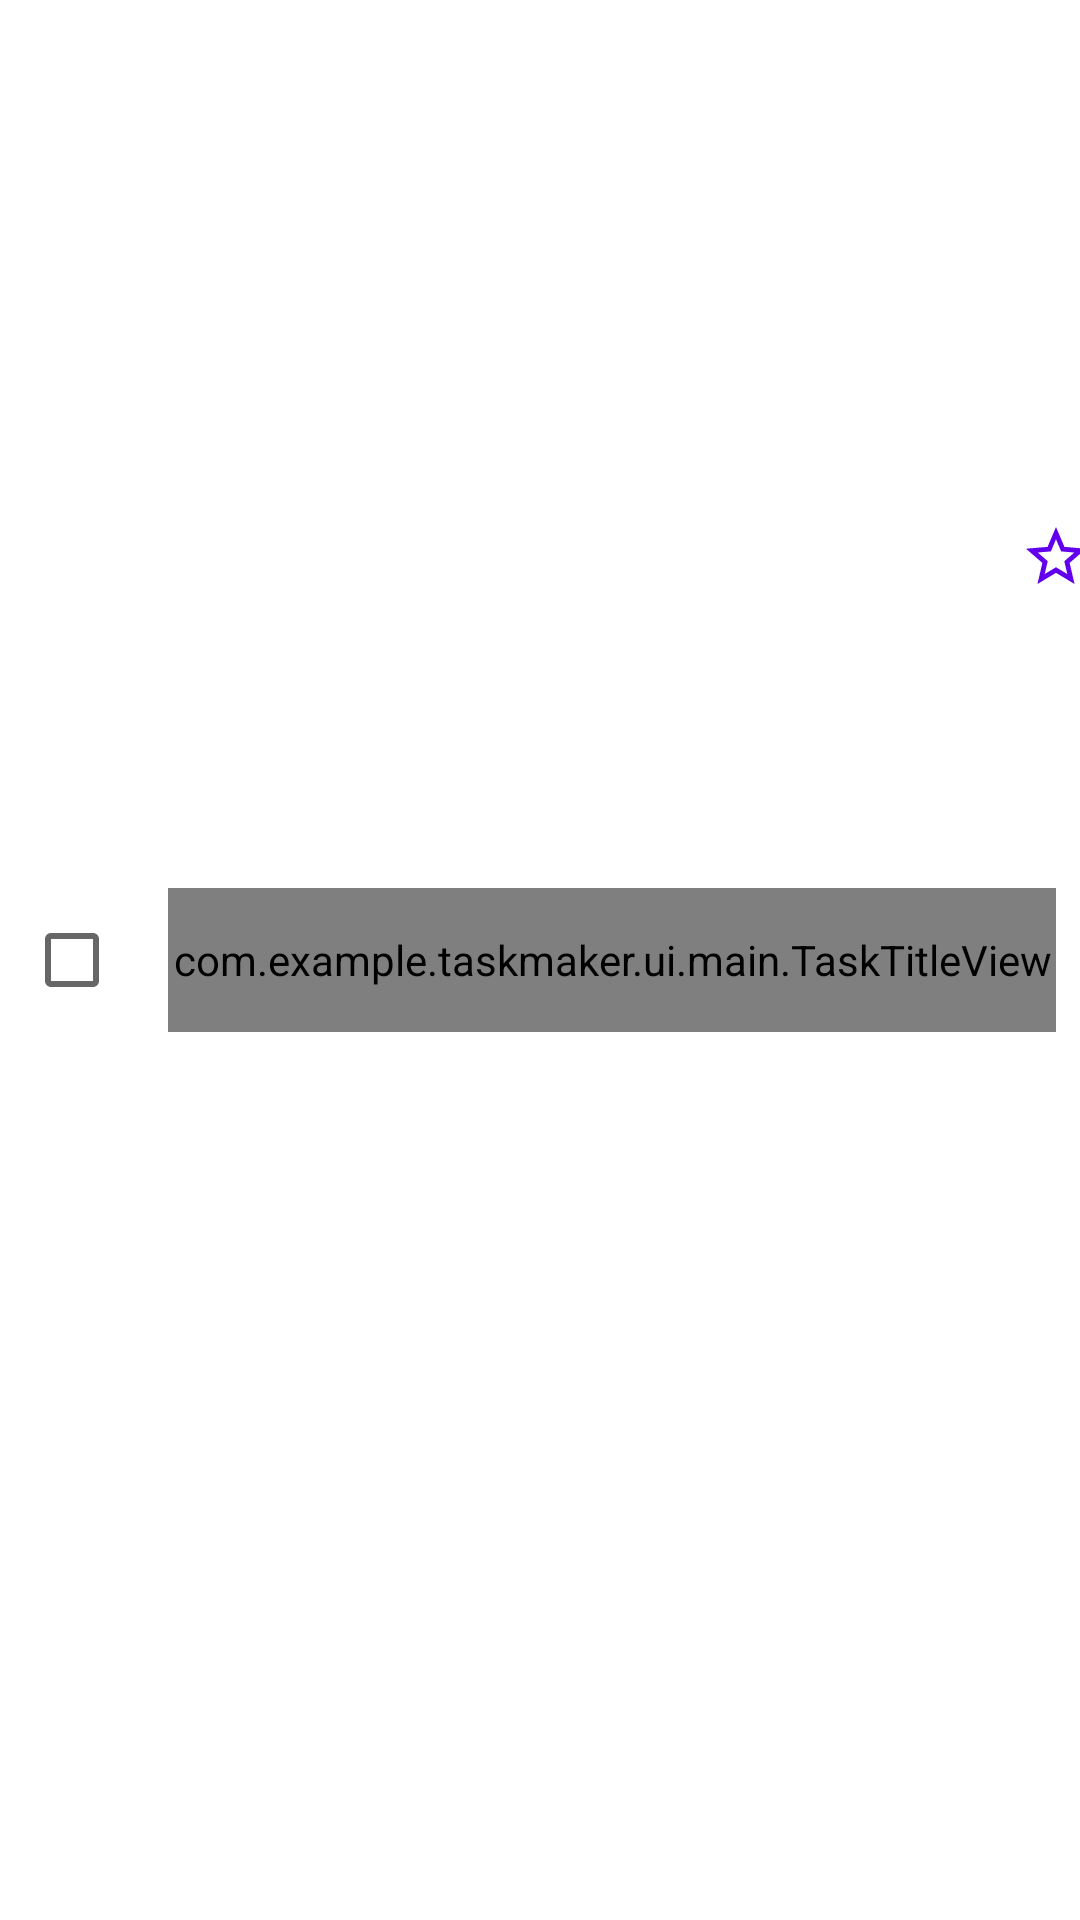

Produce the Android XML layout that renders to this screen, including the resource entries it uses.
<!-- AndroidManifest.xml: application theme Theme.TaskMaker -->
<!-- res/layout/task_list_item.xml -->
<?xml version="1.0" encoding="utf-8"?>
<androidx.constraintlayout.widget.ConstraintLayout xmlns:android="http://schemas.android.com/apk/res/android"
    xmlns:app="http://schemas.android.com/apk/res-auto"
    android:layout_width="match_parent"
    android:layout_height="wrap_content"
    xmlns:tools="http://schemas.android.com/tools">

    <CheckBox
        android:id="@+id/checkBox"
        android:layout_width="wrap_content"
        android:layout_height="wrap_content"
        android:layout_marginStart="8dp"
        android:layout_marginTop="8dp"
        android:layout_marginBottom="8dp"
        app:layout_constraintBottom_toBottomOf="parent"
        app:layout_constraintStart_toStartOf="parent"
        app:layout_constraintTop_toTopOf="parent" />

    <com.example.taskmaker.ui.main.TaskTitleView
        android:id="@+id/task_title"
        style="@style/TextAppearance.AppCompat.Large"
        android:layout_width="0dp"
        android:layout_height="0dp"
        android:gravity="center|start"
        app:layout_constraintBottom_toBottomOf="@+id/checkBox"
        app:layout_constraintEnd_toStartOf="@+id/due_date"
        app:layout_constraintStart_toEndOf="@+id/checkBox"
        app:layout_constraintTop_toTopOf="@+id/checkBox"
        tools:text="This is a new task" />

    <TextView
        android:id="@+id/due_date"
        style="@style/TextAppearance.AppCompat.Small"
        android:layout_width="wrap_content"
        android:layout_height="wrap_content"
        android:layout_marginTop="8dp"
        android:layout_marginEnd="8dp"
        app:layout_constraintEnd_toEndOf="parent"
        app:layout_constraintTop_toTopOf="parent"
        tools:text="Mar 20" />

    <ImageView
        android:id="@+id/priority"
        android:layout_width="wrap_content"
        android:layout_height="wrap_content"
        android:backgroundTint="@color/white"
        android:src="@drawable/ic_priority_no"
        app:layout_constraintBottom_toBottomOf="@+id/task_title"
        app:layout_constraintEnd_toEndOf="@+id/due_date"
        app:layout_constraintStart_toStartOf="@+id/due_date"
        app:layout_constraintTop_toBottomOf="@+id/due_date" />

</androidx.constraintlayout.widget.ConstraintLayout>
<!-- resources referenced by this layout -->
<resources>
  <!-- drawable ic_priority_no (drawable) -->
  <vector xmlns:android="http://schemas.android.com/apk/res/android"
      android:width="24dp"
      android:height="24dp"
      android:viewportWidth="24"
      android:viewportHeight="24"
      android:tint="@color/purple_500">
    <path
        android:fillColor="@android:color/white"
        android:pathData="M22,9.24l-7.19,-0.62L12,2 9.19,8.63 2,9.24l5.46,4.73L5.82,21 12,17.27 18.18,21l-1.63,-7.03L22,9.24zM12,15.4l-3.76,2.27 1,-4.28 -3.32,-2.88 4.38,-0.38L12,6.1l1.71,4.04 4.38,0.38 -3.32,2.88 1,4.28L12,15.4z"/>
  </vector>
  <style name="Theme.TaskMaker" parent="Theme.MaterialComponents.DayNight.DarkActionBar">
          
          <item name="colorPrimary">@color/purple_500</item>
          <item name="colorPrimaryVariant">@color/purple_700</item>
          <item name="colorOnPrimary">@color/white</item>
          
          <item name="colorSecondary">@color/teal_200</item>
          <item name="colorSecondaryVariant">@color/teal_700</item>
          <item name="colorOnSecondary">@color/black</item>
          
          <item name="android:statusBarColor" tools:targetApi="l">?attr/colorPrimaryVariant</item>
          
      </style>
  <!-- not gathered from this repository: default colours our renderer supplied (Android Studio template values) -->
  <color name="purple_500">#FF6200EE</color>
  <color name="purple_700">#FF3700B3</color>
  <color name="teal_200">#FF03DAC5</color>
  <color name="teal_700">#FF018786</color>
  <color name="black">#FF000000</color>
  <color name="white">#FFFFFFFF</color>
</resources>
